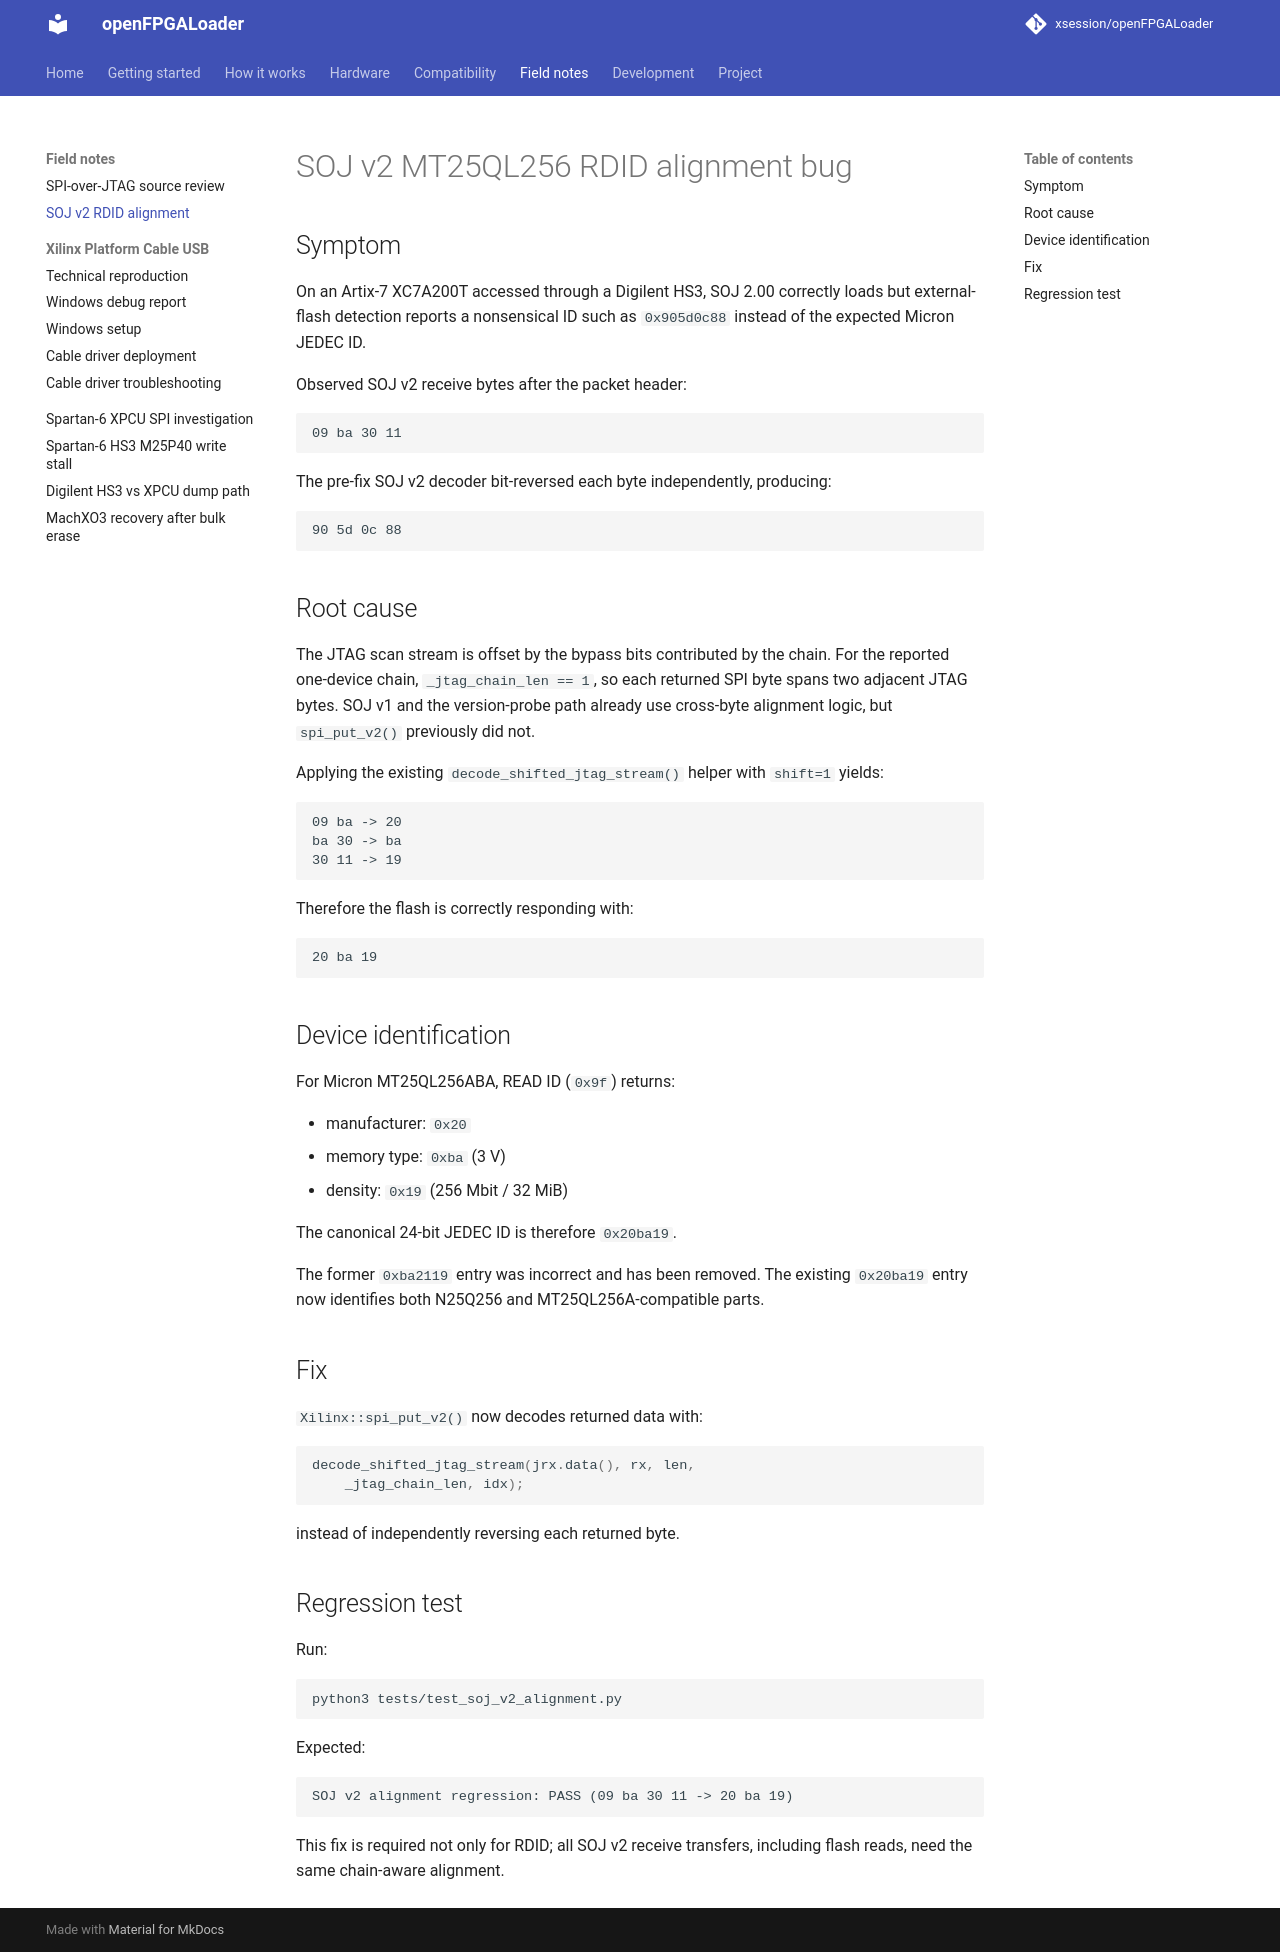

repository: xsession/openFPGALoader · page: debug/soj-v2-rdid-alignment/index.html · generator: mkdocs

# SOJ v2 MT25QL256 RDID alignment bug

## Symptom

On an Artix-7 XC7A200T accessed through a Digilent HS3, SOJ 2.00 correctly loads but external-flash detection reports a nonsensical ID such as `0x905d0c88` instead of the expected Micron JEDEC ID.

Observed SOJ v2 receive bytes after the packet header:

```text
09 ba 30 11
```

The pre-fix SOJ v2 decoder bit-reversed each byte independently, producing:

```text
90 5d 0c 88
```

## Root cause

The JTAG scan stream is offset by the bypass bits contributed by the chain. For the reported one-device chain, `_jtag_chain_len == 1`, so each returned SPI byte spans two adjacent JTAG bytes. SOJ v1 and the version-probe path already use cross-byte alignment logic, but `spi_put_v2()` previously did not.

Applying the existing `decode_shifted_jtag_stream()` helper with `shift=1` yields:

```text
09 ba -> 20
ba 30 -> ba
30 11 -> 19
```

Therefore the flash is correctly responding with:

```text
20 ba 19
```

## Device identification

For Micron MT25QL256ABA, READ ID (`0x9f`) returns:

- manufacturer: `0x20`
- memory type: `0xba` (3 V)
- density: `0x19` (256 Mbit / 32 MiB)

The canonical 24-bit JEDEC ID is therefore `0x20ba19`.

The former `0xba2119` entry was incorrect and has been removed. The existing `0x20ba19` entry now identifies both N25Q256 and MT25QL256A-compatible parts.

## Fix

`Xilinx::spi_put_v2()` now decodes returned data with:

```cpp
decode_shifted_jtag_stream(jrx.data(), rx, len,
    _jtag_chain_len, idx);
```

instead of independently reversing each returned byte.

## Regression test

Run:

```bash
python3 tests/test_soj_v2_alignment.py
```

Expected:

```text
SOJ v2 alignment regression: PASS (09 ba 30 11 -> 20 ba 19)
```

This fix is required not only for RDID; all SOJ v2 receive transfers, including flash reads, need the same chain-aware alignment.
